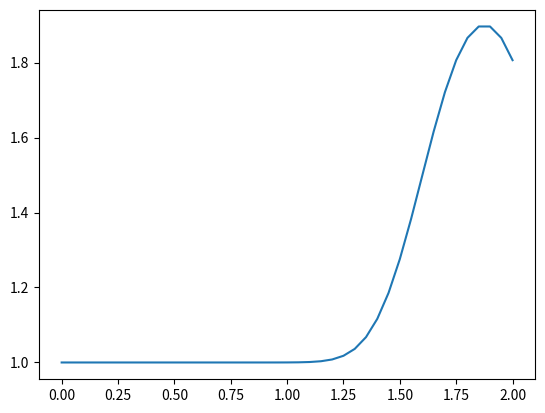

Python code for this plot:
# -*- coding: utf-8 -*-
"""
Created on Thu Jul 06 12:21:07 2017

@author: dfranken
"""

# Remember: comments in python are denoted by the pound sign
import numpy                       #here we load numpy
from matplotlib import pyplot      #here we load matplotlib
nx = 41  # try changing this number from 41 to 81 and Run All ... what happens?
dx = 2 / float(nx-1)
nt = 45    #nt is the number of timesteps we want to calculate
dt = .025  #dt is the amount of time each timestep covers (delta t)
c = 1      #assume wavespeed of c = 1
u = numpy.ones(nx)      #numpy function ones()
u[int(.5 / dx):int(1 / dx + 1)] = 2  #setting u = 2 between 0.5 and 1 as per our I.C.s
un = numpy.ones(nx) #initialize a temporary array

for n in range(nt):  #loop for values of n from 0 to nt, so it will run nt times
    un = u.copy() ##copy the existing values of u into un
    for i in range(1, nx): ## you can try commenting this line and...
    #for i in range(nx): ## ... uncommenting this line and see what happens!
        u[i] = un[i] - c * dt / dx * (un[i] - un[i-1])


pyplot.plot(numpy.linspace(0, 2, nx), u);
